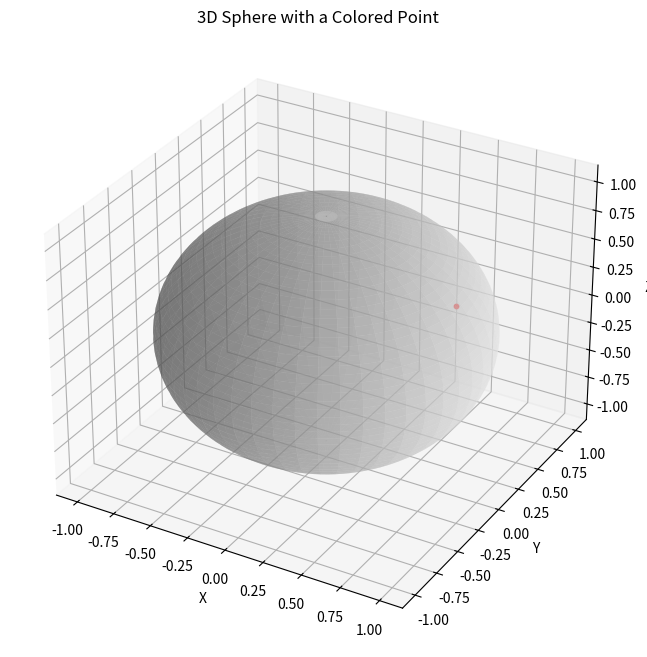

Reproduce this figure in Python.
# # To do:
# 1) Implement "hopping" by distance moved based on constant speed
# 2) Figure out how distance can be moved on the "surface", random direction
# 3) Include time into hopping
# 4) With model of many molecules hopping, implement capture
# 5) Implement photodissociation
# 6) (Stretch) implement for different amu's - will involve updating movement function

import matplotlib.pyplot as plt
from mpl_toolkits.mplot3d import Axes3D
import numpy as np

def coord_converter(beta, phi):
    # Spherical coordinates to Cartesian coordinates conversion
    x = np.sin(beta) * np.sin(phi)
    y = np.sin(beta) * np.cos(phi)
    z = np.cos(beta)
    return (x, y, z)

# Create a meshgrid of phi and theta values
# (phi is 'longitude', theta is 'latitude')
# Figure out - what does j mean?? Without j, sphere doesn't display
phi, theta = np.mgrid[0.0:2.0*np.pi:100j, 0.0:np.pi:50j]

(x, y, z) = coord_converter(theta, phi)

# Create a 3D figure
fig = plt.figure(figsize=(8, 8))
ax = fig.add_subplot(111, projection='3d')

# Plot the 3D sphere in blue color
ax.plot_surface(x, y, z, color='#EEEEEE', alpha=0.5, linewidth=0)

# for theta in np.linspace(0, np.pi, 20):
#     for phi in np.linspace(0, 2*np.pi, 20):
#         # Plot the point on the sphere in red color
#         ax.scatter(*coord_converter(theta, phi), color='r', s = 10)

b = 1
p = np.pi / 2
ax.scatter(*coord_converter(b, p), color='r', s = 10)

# Set labels and title
ax.set_xlabel('X')
ax.set_ylabel('Y')
ax.set_zlabel('Z')
ax.set_title('3D Sphere with a Colored Point')

# Show the plot
plt.show()
